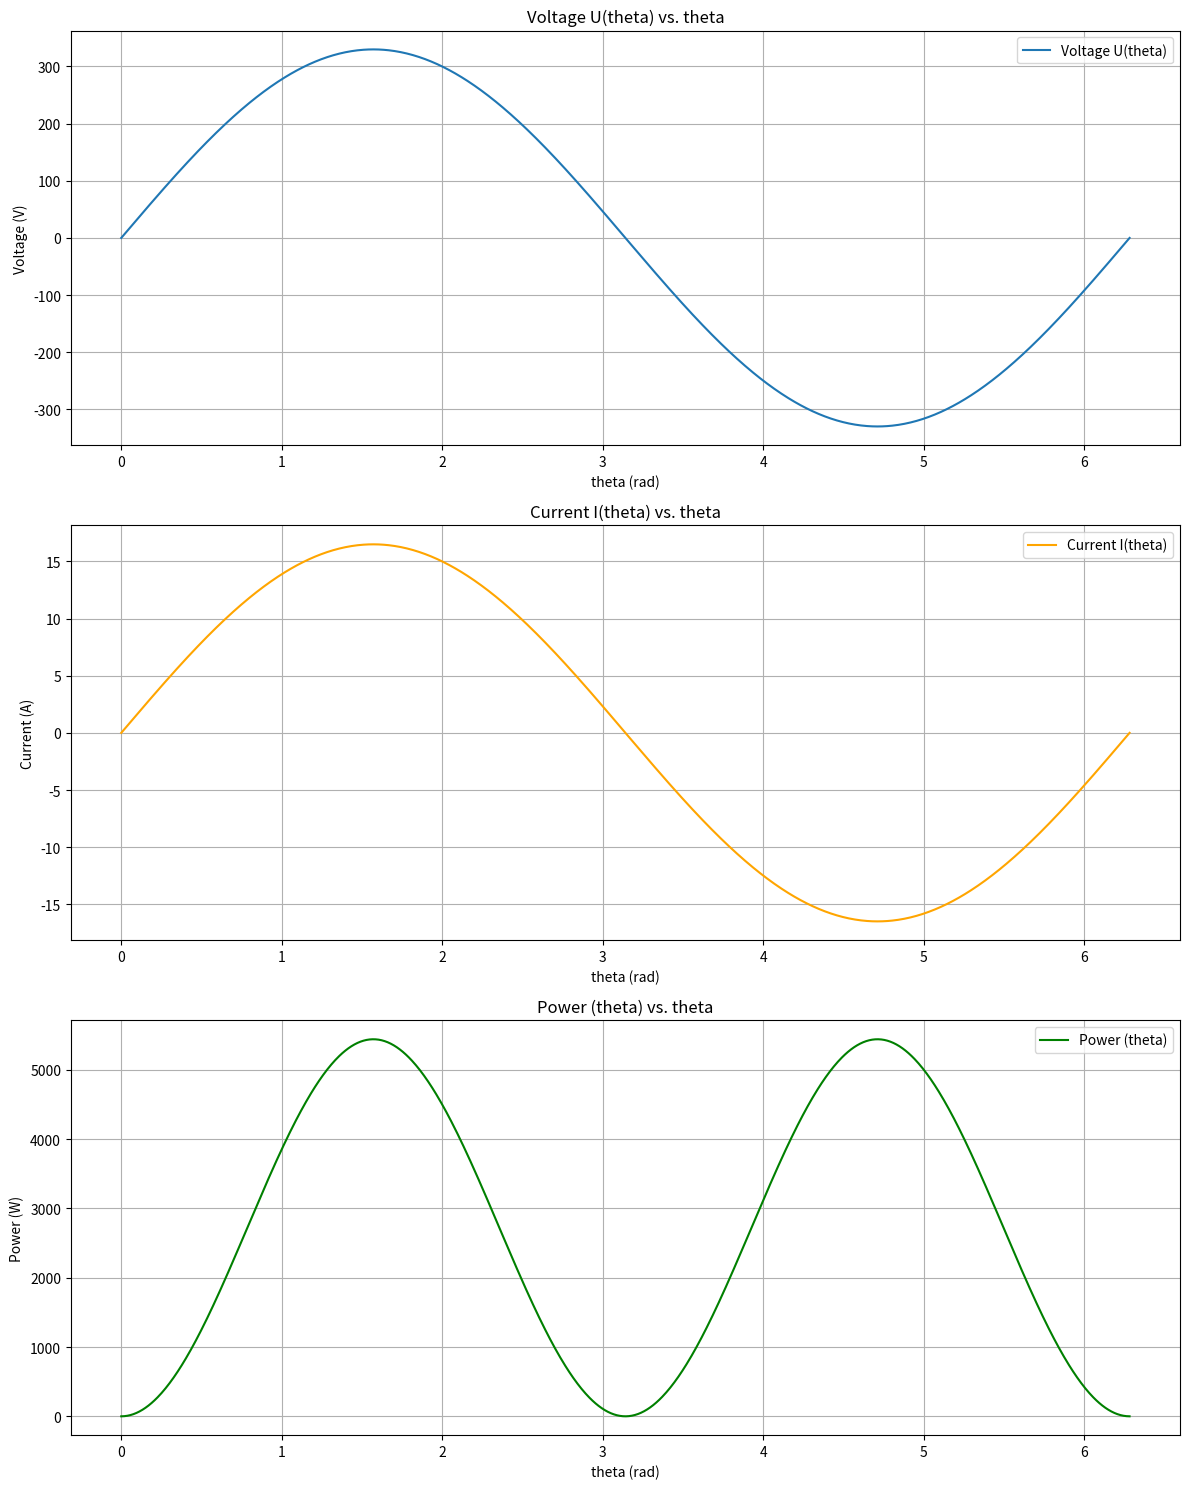

This figure's Python source:
import numpy as np
import matplotlib.pyplot as plt

# Constants provided by the problem
B = 0.21
N = 10
S = 0.50
f = 50
R = 20

# Time array
t = np.linspace(0, 0.04, 1000)
theta = np.linspace(0, 2*np.pi, 1000)
# Angular frequency
omega = 2 * np.pi * f

# Calculate Vmax and Imax
V_max = omega * N * B * S
I_max = V_max / R

# Calculate voltage U(t) and current I(t)
U_t = V_max * np.sin(theta)
I_t = U_t / R

# Calculate power output P_out(t)
P_out = U_t * I_t

# Plotting
fig, ax = plt.subplots(3, 1, figsize=(12, 15))

# Voltage as a function of time
ax[0].plot(theta, U_t, label='Voltage U(theta)')
ax[0].set_xlabel('theta (rad)')
ax[0].set_ylabel('Voltage (V)')
ax[0].set_title('Voltage U(theta) vs. theta')
ax[0].legend()
ax[0].grid(True)

# Current as a function of time
ax[1].plot(theta, I_t, label='Current I(theta)', color='orange')
ax[1].set_xlabel('theta (rad)')
ax[1].set_ylabel('Current (A)')
ax[1].set_title('Current I(theta) vs. theta')
ax[1].legend()
ax[1].grid(True)

# Power output as a function of time
ax[2].plot(theta, P_out, label='Power (theta)', color='green')
ax[2].set_xlabel('theta (rad)')
ax[2].set_ylabel('Power (W)')
ax[2].set_title('Power (theta) vs. theta')
ax[2].legend()
ax[2].grid(True)

# Display the plots
plt.tight_layout()
plt.savefig('result2.png')

# Print average power
#print(f"The average power P_av produced by the generator is: {P_av} Watts")
